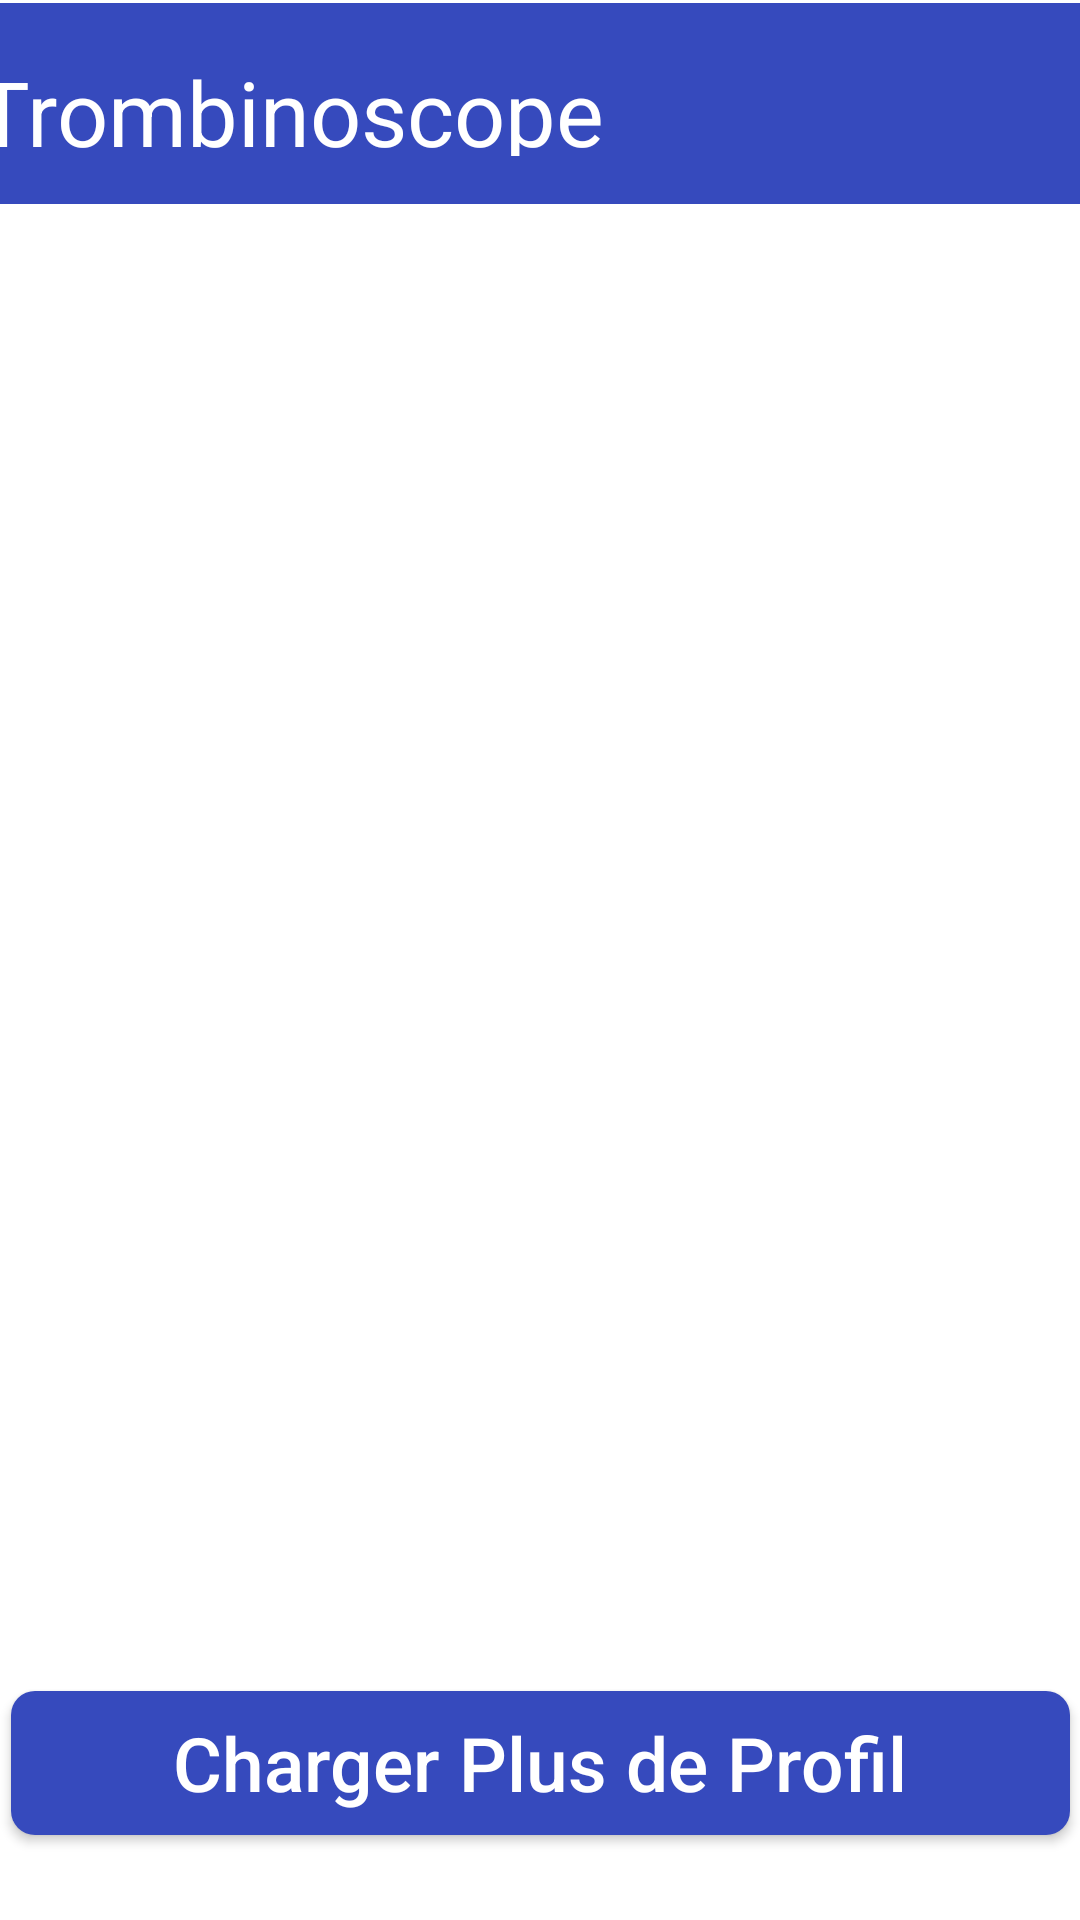

Reconstruct the res/layout file that produces this screen, plus the resources it refers to.
<!-- AndroidManifest.xml: activity theme Theme.AppCompat.Light.NoActionBar -->
<!-- res/layout/activity_main.xml -->
<androidx.constraintlayout.widget.ConstraintLayout
    xmlns:android="http://schemas.android.com/apk/res/android"
    xmlns:app="http://schemas.android.com/apk/res-auto"
    xmlns:tools="http://schemas.android.com/tools"
    android:layout_width="match_parent"
    android:layout_height="match_parent"
    android:background="#FFFFFF"
    tools:context=".MainActivity">

    <TextView
        android:id="@+id/trombi"
        android:layout_width="409dp"
        android:layout_height="67dp"
        android:layout_marginTop="1dp"
        android:background="@drawable/drawable_titlebackground2"
        android:padding="16dp"
        android:text="@string/trombinoscope"
        android:textColor="#FFFFFF"
        android:textSize="30sp"
        app:layout_constraintEnd_toEndOf="parent"
        app:layout_constraintStart_toStartOf="parent"
        app:layout_constraintTop_toTopOf="parent" />

    <androidx.recyclerview.widget.RecyclerView
        android:id="@+id/list"
        android:layout_width="413dp"
        android:layout_height="475dp"
        android:layout_marginTop="8dp"
        android:layout_marginBottom="260dp"
        android:background="#FFFFFF"
        app:layout_constraintBottom_toBottomOf="parent"
        app:layout_constraintEnd_toEndOf="parent"
        app:layout_constraintHorizontal_bias="0.0"
        app:layout_constraintStart_toStartOf="parent"
        app:layout_constraintTop_toBottomOf="@+id/trombi"
        app:layout_constraintVertical_bias="0.0" />

    <Button
        android:id="@+id/buttonLoadMore"
        android:layout_width="353dp"
        android:layout_height="48dp"
        android:background="@drawable/drawable_titlebackground2"
        android:cursorVisible="true"
        android:text="@string/load_more_profile"
        android:textColor="#FFFFFF"
        android:textSize="25sp"
        app:layout_constraintBottom_toBottomOf="parent"
        app:layout_constraintEnd_toEndOf="parent"
        app:layout_constraintStart_toStartOf="parent"
        app:layout_constraintTop_toBottomOf="@+id/list"
        app:layout_constraintVertical_bias="0.313"
        android:textAllCaps="false"
        tools:ignore="TextViewEdits" />

    <Button
        android:id="@+id/buttonRemoveProfiles"
        android:layout_width="220dp"
        android:layout_height="48dp"
        android:layout_marginTop="3dp"
        android:background="@drawable/drawable_titlebackground2"
        android:text="@string/remove_3_profiles"
        android:textColor="#FFFFFF"
        android:textSize="20dp"
        android:visibility="gone"
        android:textAllCaps="false"
        app:layout_constraintEnd_toEndOf="@+id/buttonLoadMore"
        app:layout_constraintStart_toStartOf="@+id/buttonLoadMore"
        app:layout_constraintTop_toBottomOf="@+id/buttonLoadMore"
        tools:visibility="visible" />

</androidx.constraintlayout.widget.ConstraintLayout>
<!-- resources referenced by this layout -->
<resources>
  <!-- drawable drawable_titlebackground2 (drawable) -->
  <shape xmlns:android="http://schemas.android.com/apk/res/android">
      <solid android:color="#364ABD" />
      <corners android:radius="8dp" />
  </shape>
  <string name="load_more_profile">Charger Plus de Profil</string>
  <string name="remove_3_profiles">Supprimer 3 Profils</string>
  <string name="trombinoscope">Trombinoscope</string>
</resources>
